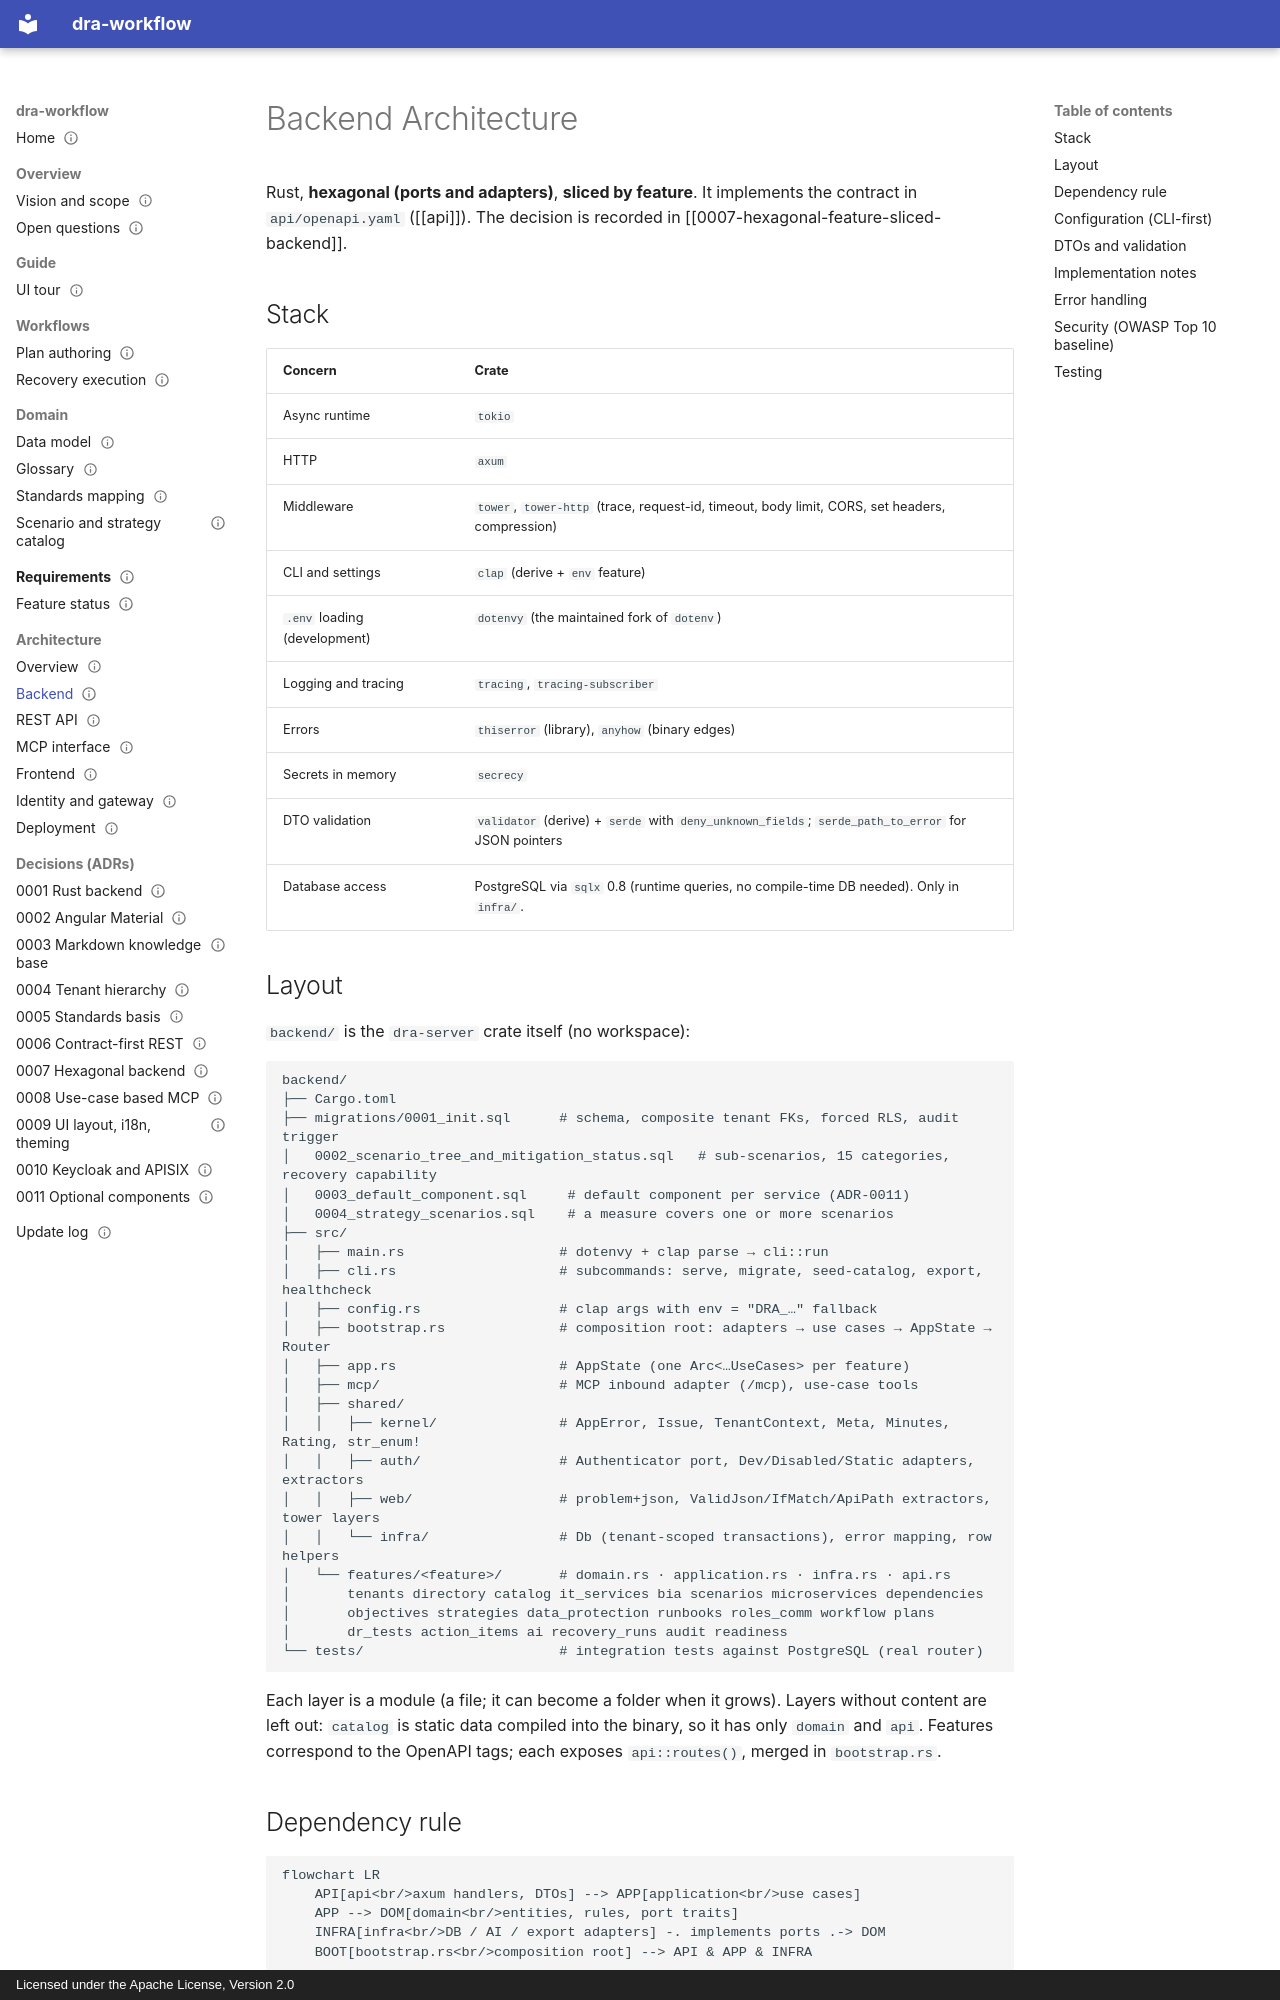

repository: uid09552/dra-plan · page: architecture/backend/index.html · generator: mkdocs · copyright: Licensed under the Apache License, Version 2.0

---
title: Backend Architecture
type: architecture
status: draft
tags: [architecture, backend, rust, hexagonal, security]
created: 2026-09-27
updated: 2026-09-27
related: [0007-hexagonal-feature-sliced-backend, architecture-overview, api, dr-plan-model]
---

# Backend Architecture

Rust, **hexagonal (ports and adapters)**, **sliced by feature**. It implements the contract in `api/openapi.yaml` ([[api]]). The decision is recorded in [[0007-hexagonal-feature-sliced-backend]].

## Stack

| Concern | Crate |
|---------|-------|
| Async runtime | `tokio` |
| HTTP | `axum` |
| Middleware | `tower`, `tower-http` (trace, request-id, timeout, body limit, CORS, set headers, compression) |
| CLI and settings | `clap` (derive + `env` feature) |
| `.env` loading (development) | `dotenvy` (the maintained fork of `dotenv`) |
| Logging and tracing | `tracing`, `tracing-subscriber` |
| Errors | `thiserror` (library), `anyhow` (binary edges) |
| Secrets in memory | `secrecy` |
| DTO validation | `validator` (derive) + `serde` with `deny_unknown_fields`; `serde_path_to_error` for JSON pointers |
| Database access | PostgreSQL via `sqlx` 0.8 (runtime queries, no compile-time DB needed). Only in `infra/`. |

## Layout

`backend/` is the `dra-server` crate itself (no workspace):

```
backend/
├── Cargo.toml
├── migrations/0001_init.sql      # schema, composite tenant FKs, forced RLS, audit trigger
│   0002_scenario_tree_and_mitigation_status.sql   # sub-scenarios, 15 categories, recovery capability
│   0003_default_component.sql     # default component per service (ADR-0011)
│   0004_strategy_scenarios.sql    # a measure covers one or more scenarios
├── src/
│   ├── main.rs                   # dotenvy + clap parse → cli::run
│   ├── cli.rs                    # subcommands: serve, migrate, seed-catalog, export, healthcheck
│   ├── config.rs                 # clap args with env = "DRA_…" fallback
│   ├── bootstrap.rs              # composition root: adapters → use cases → AppState → Router
│   ├── app.rs                    # AppState (one Arc<…UseCases> per feature)
│   ├── mcp/                      # MCP inbound adapter (/mcp), use-case tools
│   ├── shared/
│   │   ├── kernel/               # AppError, Issue, TenantContext, Meta, Minutes, Rating, str_enum!
│   │   ├── auth/                 # Authenticator port, Dev/Disabled/Static adapters, extractors
│   │   ├── web/                  # problem+json, ValidJson/IfMatch/ApiPath extractors, tower layers
│   │   └── infra/                # Db (tenant-scoped transactions), error mapping, row helpers
│   └── features/<feature>/       # domain.rs · application.rs · infra.rs · api.rs
│       tenants directory catalog it_services bia scenarios microservices dependencies
│       objectives strategies data_protection runbooks roles_comm workflow plans
│       dr_tests action_items ai recovery_runs audit readiness
└── tests/                        # integration tests against PostgreSQL (real router)
```

Each layer is a module (a file; it can become a folder when it grows). Layers without content are left out:
`catalog` is static data compiled into the binary, so it has only `domain` and `api`. Features correspond to the
OpenAPI tags; each exposes `api::routes()`, merged in `bootstrap.rs`.
